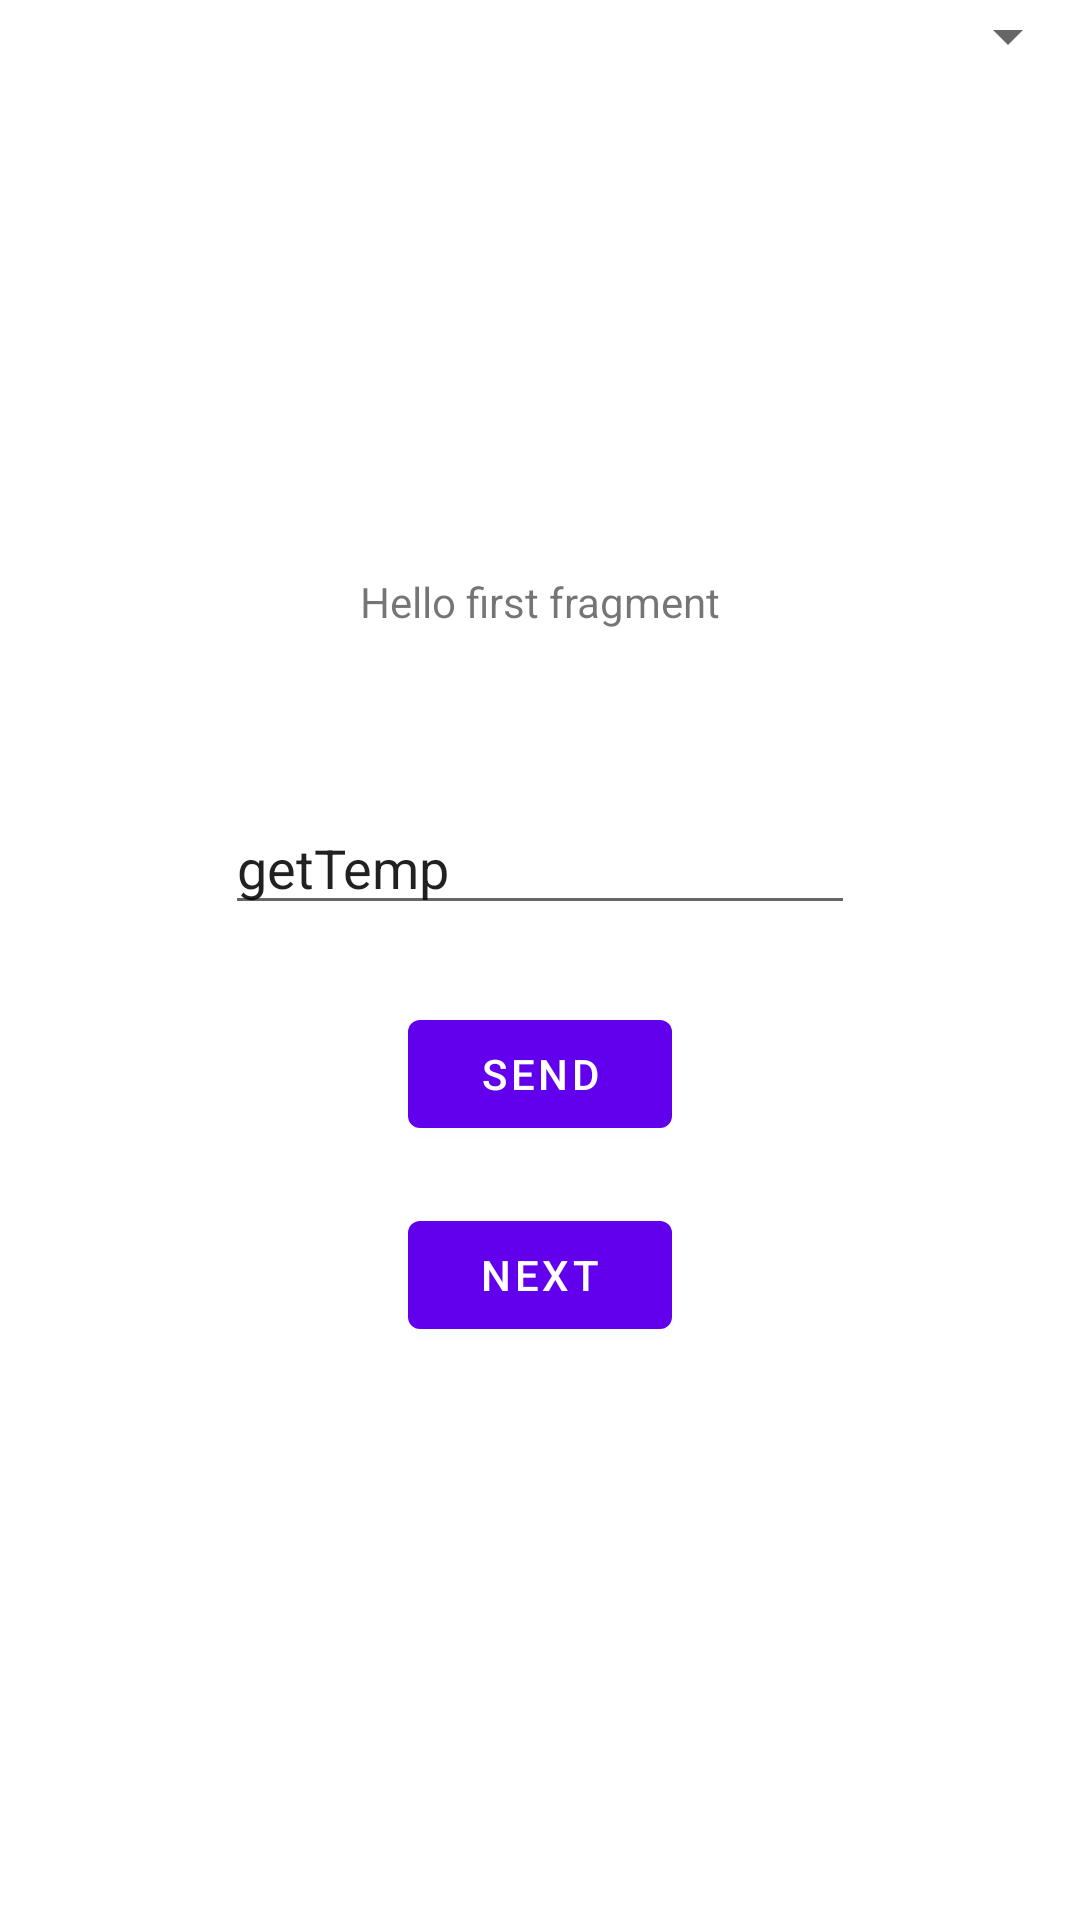

Layout XML and referenced resources for this Android screen:
<!-- AndroidManifest.xml: application theme Theme.BTMessengerKotlin -->
<!-- res/layout/fragment_first.xml -->
<?xml version="1.0" encoding="utf-8"?>
<androidx.constraintlayout.widget.ConstraintLayout xmlns:android="http://schemas.android.com/apk/res/android"
    xmlns:app="http://schemas.android.com/apk/res-auto"
    xmlns:tools="http://schemas.android.com/tools"
    android:layout_width="match_parent"
    android:layout_height="match_parent"
    tools:context=".FirstFragment">

    <TextView
        android:id="@+id/textview_first"
        android:layout_width="wrap_content"
        android:layout_height="wrap_content"
        android:text="@string/hello_first_fragment"
        app:layout_constraintBottom_toTopOf="@id/button_first"
        app:layout_constraintEnd_toEndOf="parent"
        app:layout_constraintStart_toStartOf="parent"
        app:layout_constraintTop_toTopOf="parent" />

    <Button
        android:id="@+id/button_first"
        android:layout_width="wrap_content"
        android:layout_height="wrap_content"
        android:text="@string/next"
        app:layout_constraintBottom_toBottomOf="parent"
        app:layout_constraintEnd_toEndOf="parent"
        app:layout_constraintStart_toStartOf="parent"
        app:layout_constraintTop_toBottomOf="@id/textview_first" />

    <Spinner
        android:id="@+id/btDeviceSpinner"
        android:layout_width="match_parent"
        android:layout_height="wrap_content"
        tools:layout_editor_absoluteX="1dp"
        tools:layout_editor_absoluteY="700dp"
        tools:ignore="MissingConstraints" />

    <EditText
        android:id="@+id/textToSend"
        android:layout_width="wrap_content"
        android:layout_height="wrap_content"
        android:layout_marginTop="57dp"
        android:ems="10"
        android:inputType="text"
        android:text="getTemp"
        app:layout_constraintEnd_toEndOf="parent"
        app:layout_constraintStart_toStartOf="parent"
        app:layout_constraintTop_toBottomOf="@+id/textview_first" />

    <Button
        android:id="@+id/sendButton"
        android:layout_width="wrap_content"
        android:layout_height="wrap_content"
        android:layout_marginBottom="19dp"
        android:text="Send"
        app:layout_constraintBottom_toTopOf="@+id/button_first"
        app:layout_constraintEnd_toEndOf="parent"
        app:layout_constraintStart_toStartOf="parent" />

</androidx.constraintlayout.widget.ConstraintLayout>
<!-- resources referenced by this layout -->
<resources>
  <string name="hello_first_fragment">Hello first fragment</string>
  <string name="next">Next</string>
  <style name="Theme.BTMessengerKotlin" parent="Theme.MaterialComponents.DayNight.DarkActionBar">
          
          <item name="colorPrimary">@color/purple_500</item>
          <item name="colorPrimaryVariant">@color/purple_700</item>
          <item name="colorOnPrimary">@color/white</item>
          
          <item name="colorSecondary">@color/teal_200</item>
          <item name="colorSecondaryVariant">@color/teal_700</item>
          <item name="colorOnSecondary">@color/black</item>
          
          <item name="android:statusBarColor" tools:targetApi="l">?attr/colorPrimaryVariant</item>
          
      </style>
  <!-- not gathered from this repository: default colours our renderer supplied (Android Studio template values) -->
  <color name="purple_500">#FF6200EE</color>
  <color name="purple_700">#FF3700B3</color>
  <color name="teal_200">#FF03DAC5</color>
  <color name="teal_700">#FF018786</color>
  <color name="black">#FF000000</color>
  <color name="white">#FFFFFFFF</color>
</resources>
